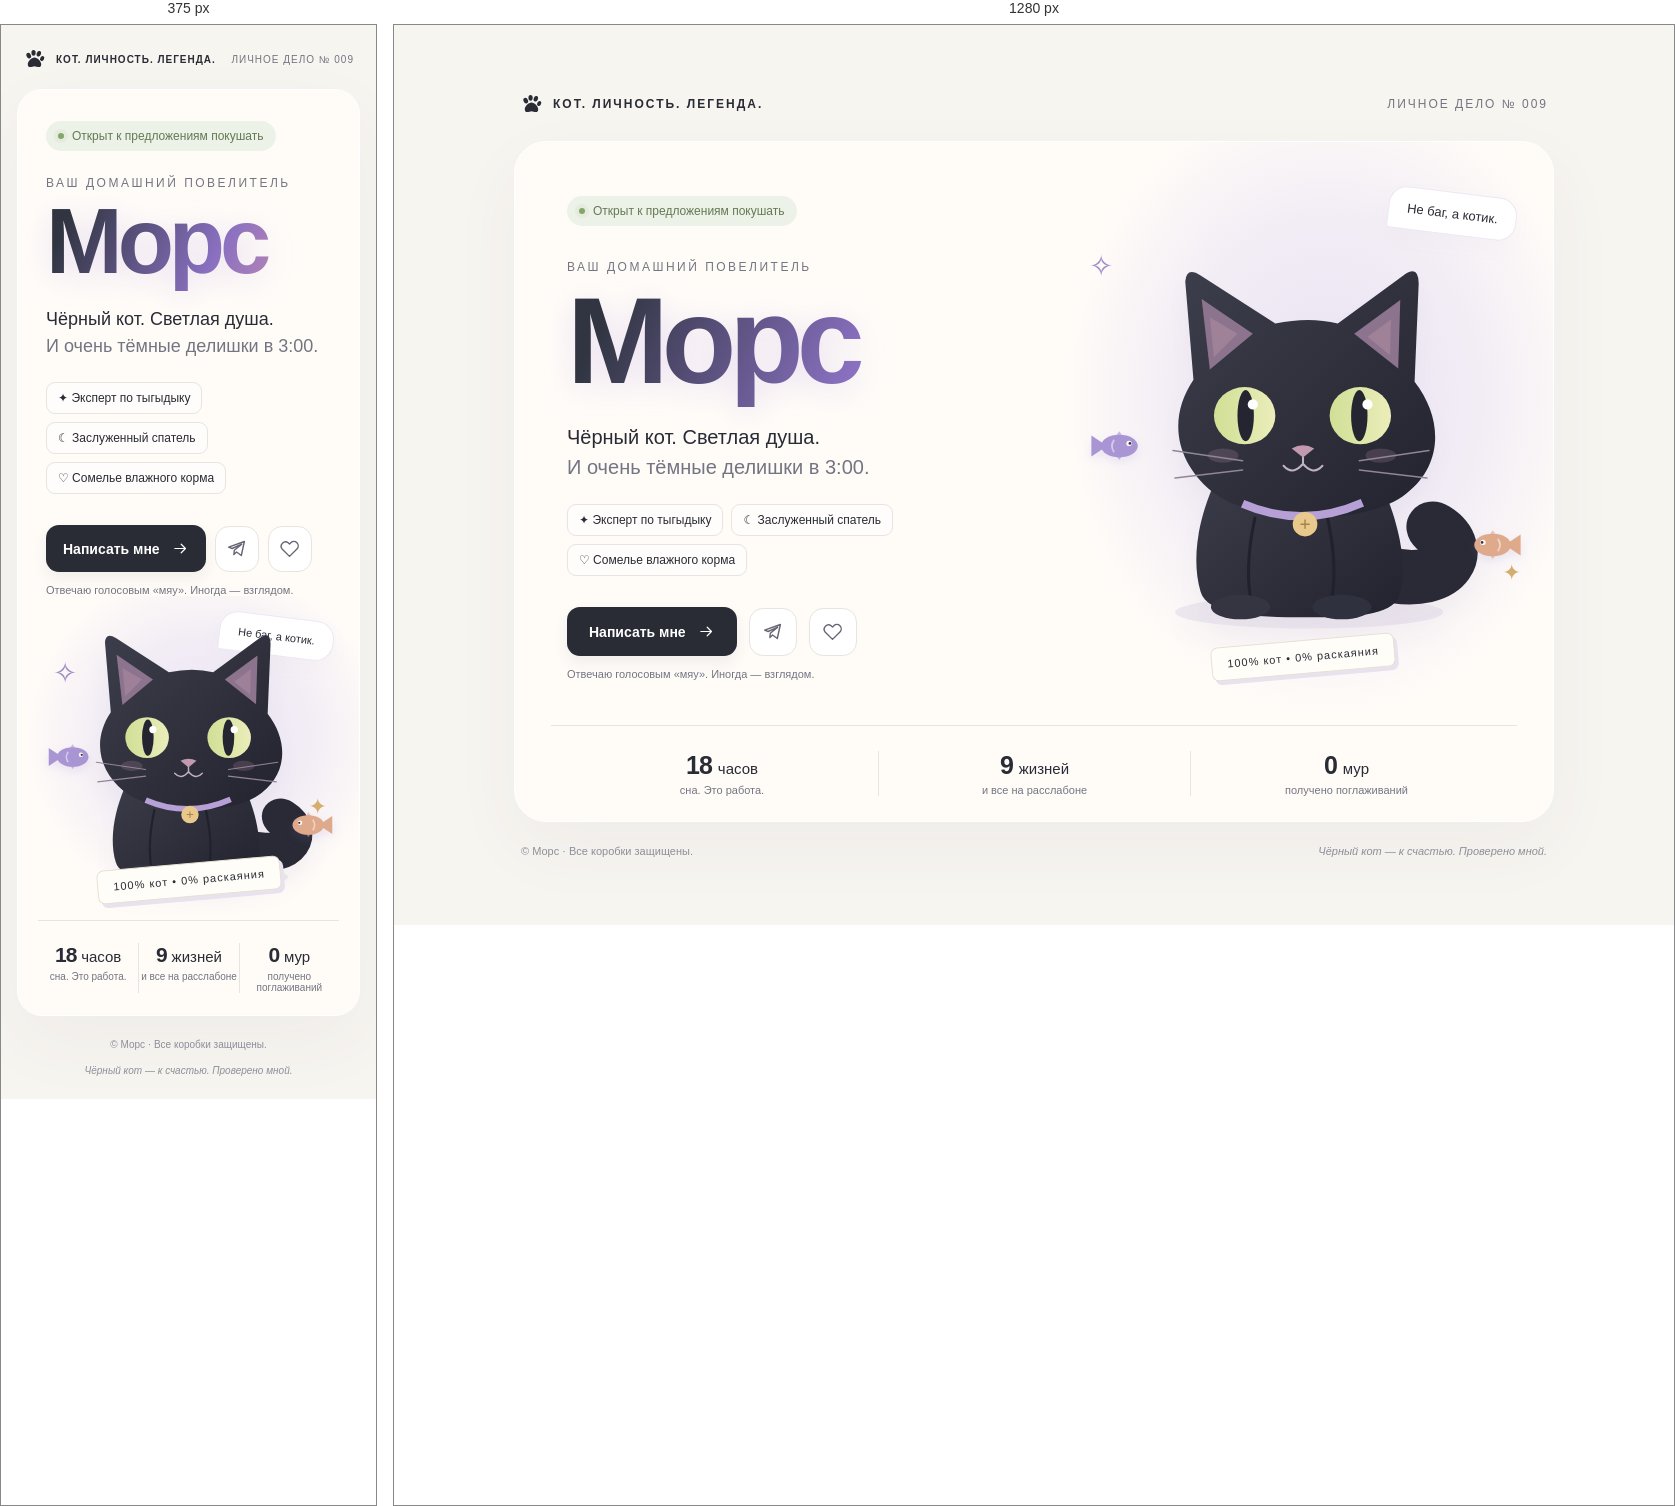
Rendered at 375 px and 1280 px, left to right.

<!-- file: vizitka.html -->
<!DOCTYPE html>
<html lang="ru">
<head>
  <meta charset="UTF-8">
  <meta name="viewport" content="width=device-width, initial-scale=1">
  <meta name="theme-color" content="#f7f5f0">
  <title>Морс — кот с большими планами поспать</title>
  <style>
    :root{color-scheme:light;--ink:#292b35;--muted:#747582;--purple:#8571c7;--line:#e8e4df}
    *{box-sizing:border-box}body{margin:0;min-height:100svh;background:#f7f5f0;color:var(--ink);font-family:system-ui,-apple-system,"Segoe UI",sans-serif;padding:32px 24px;display:grid;place-items:center}button,a{-webkit-tap-highlight-color:transparent}button{font:inherit}a{color:inherit}button:focus-visible,a:focus-visible{outline:3px solid #9579d6;outline-offset:6px}.page{width:min(100%,1040px)}.topbar{display:flex;justify-content:space-between;align-items:center;font-size:12px;letter-spacing:2px;text-transform:uppercase;margin:0 6px 25px}.brand{display:flex;align-items:center;gap:10px;font-weight:750}.brand svg{width:23px;height:23px}.edition{color:var(--muted)}.card{position:relative;overflow:hidden;border:1px solid white;border-radius:32px;background:#fffcf8;box-shadow:0 25px 70px #5148600c;display:grid;grid-template-columns:1.08fr 1fr}.info{padding:54px 0 45px 52px;position:relative;z-index:1}.status{display:inline-flex;align-items:center;gap:8px;font-size:12px;background:#edf2e8;color:#647953;padding:8px 12px;border-radius:30px}.dot{width:6px;height:6px;background:#83a76a;border-radius:50%;box-shadow:0 0 0 4px #83a76a15}.eyebrow{margin:34px 0 0;color:var(--muted);font-size:12px;letter-spacing:2.5px;text-transform:uppercase}h1{font-size:clamp(76px,10vw,122px);line-height:1.08;letter-spacing:-7px;margin:2px 0 15px;font-weight:850;background:linear-gradient(115deg,#303541 10%,#8970c0 60%,#d895ae);background-clip:text;-webkit-background-clip:text;color:transparent;filter:drop-shadow(0 6px 16px #b6a0e14d)}.intro{font-size:20px;line-height:1.5;margin:0 0 22px;max-width:340px}.intro span{color:var(--muted)}.jobs{display:flex;flex-wrap:wrap;gap:8px;max-width:365px}.job{border:1px solid var(--line);border-radius:9px;padding:8px 11px;font-size:12px;background:#ffffff80}.actions{display:flex;align-items:center;gap:12px;margin-top:31px}.primary{display:inline-flex;align-items:center;justify-content:center;gap:12px;border:0;border-radius:13px;background:var(--ink);color:white;text-decoration:none;padding:16px 22px;font-size:14px;font-weight:650;box-shadow:0 7px 15px #292b3512;transition:transform .2s,background .2s}.primary:hover{transform:translateY(-3px);background:#6e5b99}.primary svg{width:17px;height:17px}.social{display:grid;place-items:center;width:48px;height:48px;border:1px solid var(--line);border-radius:14px;background:white;cursor:pointer;color:#686476;transition:transform .2s,background .2s,color .2s,box-shadow .2s}.social:hover{background:#ece6f8;color:#8064bc;transform:translateY(-4px) rotate(-5deg);box-shadow:0 8px 15px #8064bc15}.social svg{width:21px;height:21px}.hint{font-size:11px;color:var(--muted);margin:12px 0 0}.portrait{position:relative;display:flex;align-items:center;justify-content:center;min-width:0;background:radial-gradient(ellipse at 55% 44%,#e9e2f4 0,#f2edf5 39%,transparent 69%)}.cat-button{width:100%;max-width:460px;border:0;background:none;padding:20px 15px 0;cursor:pointer;position:relative}.cat-art{width:100%;height:auto;overflow:visible;filter:drop-shadow(0 15px 10px #33304709)}.cat-button:hover .cat-art{transform:translateY(-3px)}.cat-art{transition:transform .3s}.eye{transform-box:fill-box;transform-origin:center;animation:blink 7s infinite}.cat-button:hover .eye{animation:none;transform:scaleY(.35)}@keyframes blink{0%,44%,48%,100%{transform:scaleY(1)}46%{transform:scaleY(.08)}}.bubble{position:absolute;top:50px;right:36px;background:white;border:1px solid #eee7f4;padding:13px 18px;border-radius:18px 18px 18px 3px;font-size:13px;transform:rotate(7deg);box-shadow:0 8px 20px #9e8fb00a}.mini-label{position:absolute;bottom:51px;left:50%;transform:translateX(-50%) rotate(-5deg);white-space:nowrap;background:#fffdf8;border:1px solid #e9e0d4;border-radius:7px;padding:10px 15px;font-size:11px;letter-spacing:1px;box-shadow:3px 4px 0 #e8e2ee}.star{position:absolute;color:#a18bc7;font-size:29px;left:35px;top:107px}.star.second{left:auto;top:auto;bottom:139px;right:32px;font-size:22px;color:#d5ad70}.stats{grid-column:1/-1;margin:0 36px;padding:25px 15px;border-top:1px solid var(--line);display:grid;grid-template-columns:repeat(3,1fr)}.stat{text-align:center}.stat+.stat{border-left:1px solid var(--line)}.value{font-size:25px;font-weight:750;letter-spacing:-1px}.value span{font-size:15px;font-weight:500;letter-spacing:0}.caption{color:var(--muted);font-size:11px;margin-top:4px}.footer{display:flex;justify-content:space-between;gap:15px;color:#92909a;font-size:11px;margin:23px 7px 0}.footer span:last-child{font-style:italic}.toast{position:fixed;left:50%;bottom:26px;transform:translate(-50%,18px);opacity:0;pointer-events:none;max-width:calc(100% - 32px);width:max-content;border:1px solid #e6dfed;border-radius:15px;padding:15px 23px;background:#fff;box-shadow:0 8px 40px #39304b16;font-size:14px;transition:opacity .2s,transform .2s;z-index:10}.toast.show{opacity:1;transform:translate(-50%,0)}.heart{position:absolute;left:50%;top:30%;font-size:30px;color:#b08dd5;pointer-events:none;animation:float 1.2s ease-out forwards}@keyframes float{to{transform:translateY(-95px) rotate(18deg);opacity:0}}
    @media(max-width:700px){body{padding:23px 16px}.topbar{font-size:10px;letter-spacing:1px;margin-bottom:18px}.card{grid-template-columns:1fr;border-radius:25px}.info{padding:31px 28px 0}.eyebrow{margin-top:25px}h1{letter-spacing:-5px;font-size:92px}.intro{font-size:18px;max-width:100%}.jobs{max-width:100%}.portrait{min-height:320px}.cat-button{max-width:335px;padding-top:0}.bubble{top:20px;right:25px;font-size:11px}.star{top:60px;left:35px}.star.second{bottom:100px}.mini-label{bottom:23px}.stats{margin:0 20px;padding:22px 0}.value{font-size:21px}.caption{font-size:10px}.footer{font-size:10px;flex-wrap:wrap;justify-content:center}.actions{gap:9px}.primary{padding:15px 17px}.social{width:44px;height:46px;flex-shrink:0}}
    @media(prefers-reduced-motion:reduce){*,*::before,*::after{animation:none!important;transition:none!important}.heart{display:none}}
    .fish{position:absolute;z-index:2;width:62px;height:48px;padding:3px;border:0;background:transparent;color:#a995d3;cursor:pointer;touch-action:manipulation;animation:fish-swim 4s ease-in-out infinite}
    .fish.first{left:6%;top:48%}.fish.second{right:5%;top:65%;color:#dfa98c;animation-delay:-2s}
    .fish svg{display:block;width:100%;height:100%;overflow:visible;filter:drop-shadow(0 4px 5px #8571c722);transform:translate(var(--fish-x,0px),var(--fish-y,0px));transition:transform .25s ease-out}
    .fish.second svg{scale:-1 1}.fish:hover svg,.fish:focus-visible svg{filter:drop-shadow(0 4px 7px #8571c755)}
    .fish-tail{transform-origin:18px 24px;animation:fish-tail .7s ease-in-out infinite alternate}
    .fish-pop{position:absolute;inset:0;pointer-events:none}.fish-pop i{position:absolute;left:75%;top:35%;width:7px;height:7px;border:1.5px solid currentColor;border-radius:50%;animation:fish-bubble .9s ease-out forwards}
    .fish-pop i:nth-child(2){margin-left:9px;animation-delay:.1s}.fish-pop i:nth-child(3){margin-left:-7px;animation-delay:.2s}
    @keyframes fish-swim{0%,100%{transform:translateY(0) rotate(-5deg)}50%{transform:translateY(-9px) rotate(5deg)}}
    @keyframes fish-tail{to{transform:scaleX(.65)}}
    @keyframes fish-bubble{to{transform:translate(7px,-46px);opacity:0}}
    @media(max-width:700px){.fish{width:54px;height:44px}.fish.first{left:7%;top:43%}.fish.second{right:6%;top:64%}}
    @media(prefers-reduced-motion:reduce){.fish-pop{display:none}}
  </style>
</head>
<body>
  <svg xmlns="http://www.w3.org/2000/svg" width="0" height="0" style="position:absolute" aria-hidden="true"><defs>
    <symbol id="paw" viewBox="0 0 24 24"><ellipse cx="6" cy="8" rx="2.3" ry="3" fill="currentColor" transform="rotate(-25 6 8)"/><ellipse cx="11" cy="5" rx="2.2" ry="3" fill="currentColor"/><ellipse cx="16.5" cy="6" rx="2.2" ry="3" fill="currentColor" transform="rotate(20 16.5 6)"/><ellipse cx="20" cy="11" rx="2" ry="2.7" fill="currentColor" transform="rotate(30 20 11)"/><path d="M5 17c0-3 4-7 7-7s7 4 7 7c0 5-5 2-7 2s-7 3-7-2Z" fill="currentColor"/></symbol>
    <symbol id="telegram" viewBox="0 0 24 24"><path d="m21 4-3.5 16-5.5-4-3 3 .5-5L18 7 7 12 3 10.5 21 4Z" fill="none" stroke="currentColor" stroke-width="1.6" stroke-linecap="round" stroke-linejoin="round"/></symbol>
    <symbol id="heart" viewBox="0 0 24 24"><path d="M20.5 5.5a5 5 0 0 0-7 0L12 7l-1.5-1.5a5 5 0 0 0-7 7L12 21l8.5-8.5a5 5 0 0 0 0-7Z" fill="none" stroke="currentColor" stroke-width="1.6" stroke-linejoin="round"/></symbol>
  </defs></svg>
  <main class="page">
    <header class="topbar"><div class="brand"><svg aria-hidden="true"><use href="#paw"/></svg> Кот. Личность. Легенда.</div><span class="edition">Личное дело № 009</span></header>
    <article class="card" aria-label="Персональная визитка Морса">
      <section class="info">
        <div class="status"><span class="dot"></span>Открыт к предложениям покушать</div>
        <p class="eyebrow">Ваш домашний повелитель</p>
        <h1>Морс</h1>
        <p class="intro">Чёрный кот. Светлая душа.<br><span>И очень тёмные делишки в 3:00.</span></p>
        <div class="jobs"><span class="job">✦ Эксперт по тыгыдыку</span><span class="job">☾ Заслуженный спатель</span><span class="job">♡ Сомелье влажного корма</span></div>
        <div class="actions">
          <a class="primary" href="#meow" id="write">Написать мне <svg aria-hidden="true" viewBox="0 0 24 24"><path d="M4 12h15m-6-6 6 6-6 6" fill="none" stroke="currentColor" stroke-width="1.7" stroke-linecap="round" stroke-linejoin="round"/></svg></a>
          <a class="social" href="https://t.me/+Wz40XWYcvqI3ODE6" target="_blank" rel="noopener noreferrer" aria-label="Telegram Морса — открыть в новой вкладке" title="Мой Telegram. Лапой набирал."><svg aria-hidden="true"><use href="#telegram"/></svg></a>
          <button class="social" id="love" type="button" aria-label="Погладить Морса" title="Погладить кота"><svg aria-hidden="true"><use href="#heart"/></svg></button>
        </div>
        <p class="hint">Отвечаю голосовым «мяу». Иногда — взглядом.</p>
      </section>
      <div class="portrait">
        <button class="fish first" type="button" aria-label="Поиграть с сиреневой рыбкой" title="Нажми — пущу пузырьки!">
          <svg viewBox="0 0 64 48" aria-hidden="true"><path class="fish-tail" d="M23 24 5 12v24Z" fill="currentColor"/><path d="m30 16 7-9 7 11m-14 13 7 9 7-11" fill="currentColor" opacity=".6"/><ellipse cx="37" cy="24" rx="21" ry="13" fill="currentColor"/><path d="M31 17q-5 7 0 14" fill="none" stroke="#fff" stroke-opacity=".5" stroke-width="2"/><circle cx="48" cy="21" r="3" fill="#fffdf8"/><circle cx="49" cy="21" r="1.5" fill="#383343"/></svg>
        </button>
        <button class="fish second" type="button" aria-label="Поиграть с персиковой рыбкой" title="Нажми — пущу пузырьки!">
          <svg viewBox="0 0 64 48" aria-hidden="true"><path class="fish-tail" d="M23 24 5 12v24Z" fill="currentColor"/><path d="m30 16 7-9 7 11m-14 13 7 9 7-11" fill="currentColor" opacity=".6"/><ellipse cx="37" cy="24" rx="21" ry="13" fill="currentColor"/><path d="M31 17q-5 7 0 14" fill="none" stroke="#fff" stroke-opacity=".5" stroke-width="2"/><circle cx="48" cy="21" r="3" fill="#fffdf8"/><circle cx="49" cy="21" r="1.5" fill="#383343"/></svg>
        </button>
        <span class="star" aria-hidden="true">✧</span><span class="star second" aria-hidden="true">✦</span>
        <div class="bubble" id="bubble">Не баг, а котик.</div>
        <button type="button" class="cat-button" id="cat" aria-label="Погладить чёрного кота Морса">
          <svg class="cat-art" viewBox="0 0 420 440" xmlns="http://www.w3.org/2000/svg" aria-hidden="true">
            <defs><linearGradient id="fur" x1="0" y1="0" x2="1" y2="1"><stop stop-color="#3d3e4b"/><stop offset="1" stop-color="#22232e"/></linearGradient><linearGradient id="iris"><stop stop-color="#d0df95"/><stop offset="1" stop-color="#ebedba"/></linearGradient></defs>
            <ellipse cx="216" cy="387" rx="131" ry="16" fill="#d9d1e3" opacity=".45"/>
            <path d="M282 361c83 21 106-39 64-65-16-10-29 7-15 19 22 20-4 32-39 21" fill="none" stroke="#292a36" stroke-width="28" stroke-linecap="round"/>
            <path d="M139 232c-26 41-41 95-29 135 6 22 51 25 103 25 45 0 84-1 91-21 12-33-7-104-36-137Z" fill="url(#fur)"/>
            <path d="M163 295c-8 37-8 66-2 89m73-89c8 37 8 66 2 89" fill="none" stroke="#20212c" stroke-width="3" stroke-linecap="round"/>
            <ellipse cx="149" cy="382" rx="29" ry="12" fill="#343541"/><ellipse cx="248" cy="382" rx="29" ry="12" fill="#30313e"/>
            <path d="M103 160 95 64q1-15 15-6l73 47q33-7 61 0l64-47q15-11 15 8l-4 96c28 36 28 81-8 109-40 33-151 30-190-2-36-30-43-72-18-109Z" fill="url(#fur)"/>
            <path d="m111 81 8 69 42-35Z" fill="#8d748e"/><path d="m305 82-45 33 43 34Z" fill="#8d748e"/><path d="m119 99 4 39 23-23Z" fill="#b994a8" opacity=".4"/><path d="m296 101-23 17 22 18Z" fill="#b994a8" opacity=".4"/>
            <g class="eye"><ellipse cx="153" cy="195" rx="30" ry="28" fill="url(#iris)"/><ellipse cx="154" cy="195" rx="8" ry="25" fill="#242530"/><circle cx="161" cy="184" r="5" fill="#fff"/></g>
            <g class="eye"><ellipse cx="266" cy="195" rx="30" ry="28" fill="url(#iris)"/><ellipse cx="265" cy="195" rx="8" ry="25" fill="#242530"/><circle cx="273" cy="184" r="5" fill="#fff"/></g>
            <ellipse cx="132" cy="234" rx="15" ry="7" fill="#b488a7" opacity=".22"/><ellipse cx="286" cy="234" rx="15" ry="7" fill="#b488a7" opacity=".22"/>
            <path d="M199 227q11-6 22 0l-11 9Z" fill="#c299ae"/><path d="M210 236v7m0-1q-10 12-19 2m19-2q10 12 19 2" fill="none" stroke="#c1b1c5" stroke-width="2" stroke-linecap="round"/>
            <g fill="none" stroke="#918596" stroke-width="1.5" stroke-linecap="round"><path d="m151 239-68-10m68 19-66 8m180-17 68-10m-68 19 66 8"/></g>
            <path d="M151 281q58 25 117-1" fill="none" stroke="#b7a0d6" stroke-width="8"/>
            <circle cx="212" cy="301" r="12" fill="#e8c98b"/><path d="M208 301h8m-4-4v8" stroke="#a38450" stroke-width="1.4" stroke-linecap="round"/>
          </svg>
        </button>
        <div class="mini-label">100% кот • 0% раскаяния</div>
      </div>
      <div class="stats"><div class="stat"><div class="value">18 <span>часов</span></div><div class="caption">сна. Это работа.</div></div><div class="stat"><div class="value">9 <span>жизней</span></div><div class="caption">и все на расслабоне</div></div><div class="stat"><div class="value" id="pets">0 <span>мур</span></div><div class="caption">получено поглаживаний</div></div></div>
    </article>
    <footer class="footer"><span>© Морс · Все коробки защищены.</span><span>Чёрный кот — к счастью. Проверено мной.</span></footer>
  </main>
  <div class="toast" role="status" aria-live="polite" id="toast"></div>
  <script>
    const toast=document.getElementById('toast');let toastTimer,petCount=0,audioContext;
    function say(text){toast.textContent=text;toast.classList.add('show');clearTimeout(toastTimer);toastTimer=setTimeout(()=>toast.classList.remove('show'),4200)}
    function meow(){
      try{
        const AudioEngine=window.AudioContext||window.webkitAudioContext;if(!AudioEngine)return;
        audioContext=audioContext||new AudioEngine();audioContext.resume().catch(()=>{});
        const now=audioContext.currentTime,voice=audioContext.createOscillator(),gain=audioContext.createGain(),filter=audioContext.createBiquadFilter();
        voice.type='sawtooth';voice.frequency.setValueAtTime(480,now);voice.frequency.exponentialRampToValueAtTime(780,now+.16);voice.frequency.exponentialRampToValueAtTime(310,now+.68);
        filter.type='lowpass';filter.frequency.setValueAtTime(1800,now);filter.frequency.exponentialRampToValueAtTime(600,now+.7);
        gain.gain.setValueAtTime(0,now);gain.gain.linearRampToValueAtTime(.09,now+.07);gain.gain.exponentialRampToValueAtTime(.001,now+.75);
        voice.connect(filter);filter.connect(gain);gain.connect(audioContext.destination);voice.start(now);voice.stop(now+.8);voice.onended=()=>{voice.disconnect();filter.disconnect();gain.disconnect()};
      }catch{/* Текстовое мяу доступно и без поддержки звука. */}
    }
    const phrases=['Мур-р-р. Продолжайте, человек.','Вы приняты на должность чесателя.','Животик — это ловушка. Но вы смелый.','Ещё одно поглаживание. И ещё семнадцать.','Счастье загружается… мур на 100%.'];
    function pet(){petCount++;document.getElementById('pets').innerHTML=petCount+' <span>мур</span>';document.getElementById('bubble').textContent='Мур-р-р… ♡';say(phrases[(petCount-1)%phrases.length]);const heart=document.createElement('span');heart.className='heart';heart.textContent='♡';heart.setAttribute('aria-hidden','true');document.querySelector('.portrait').appendChild(heart);setTimeout(()=>heart.remove(),1250)}
    document.getElementById('cat').addEventListener('click',pet);document.getElementById('love').addEventListener('click',pet);
    document.getElementById('write').addEventListener('click',event=>{event.preventDefault();meow();say('Мяу! Вы позвонили в службу котоподдержки. Для корма нажмите Telegram.');document.getElementById('bubble').textContent='Ваше «мяу» очень важно!'});
    const fishMotion=window.matchMedia('(prefers-reduced-motion: reduce)');
    document.querySelectorAll('.fish').forEach((fish,index)=>{
      fish.addEventListener('pointermove',event=>{
        if(fishMotion.matches)return;
        const box=fish.getBoundingClientRect();
        fish.style.setProperty('--fish-x',((event.clientX-box.left-box.width/2)*.22)+'px');
        fish.style.setProperty('--fish-y',((event.clientY-box.top-box.height/2)*.22)+'px');
      });
      fish.addEventListener('pointerleave',()=>{
        fish.style.removeProperty('--fish-x');fish.style.removeProperty('--fish-y');
      });
      fish.addEventListener('click',()=>{
        fish.querySelector('.fish-pop')?.remove();
        const bubbles=document.createElement('span');bubbles.className='fish-pop';
        bubbles.setAttribute('aria-hidden','true');bubbles.innerHTML='<i></i><i></i><i></i>';
        fish.appendChild(bubbles);setTimeout(()=>bubbles.remove(),1200);
        document.getElementById('bubble').textContent=index?'Эту рыбку я тоже охраняю!':'Рыбки — друзья. И немного мечта…';
        say(index?'Буль-буль! Персиковая рыбка передаёт привет.':'Буль! Сиреневая рыбка играет с вами.');
      });
    });
  </script>
</body>
</html>